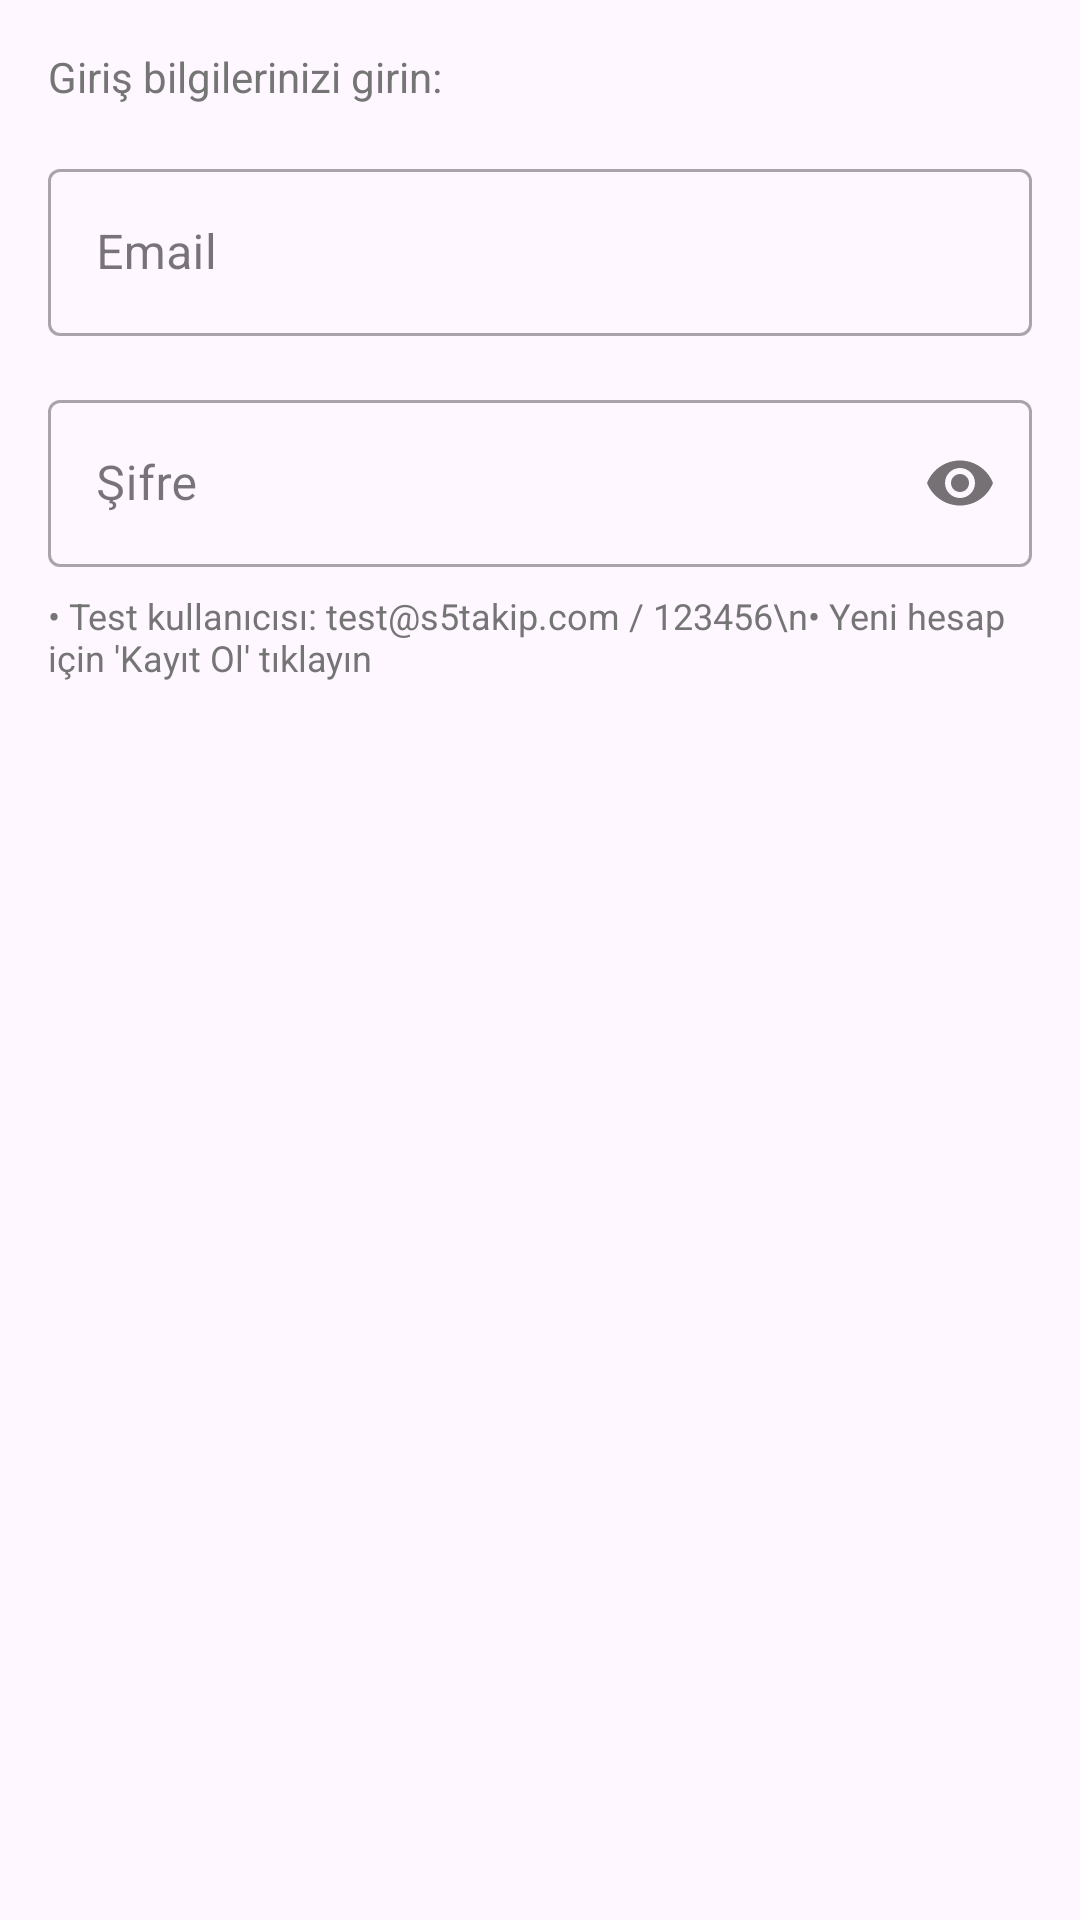

Android layout source for this screen:
<!-- AndroidManifest.xml: application theme Theme.S5Takip -->
<!-- res/layout/dialog_email_login.xml -->
<?xml version="1.0" encoding="utf-8"?>
<LinearLayout xmlns:android="http://schemas.android.com/apk/res/android"
    android:layout_width="match_parent"
    android:layout_height="wrap_content"
    android:orientation="vertical"
    android:padding="16dp">

    <TextView
        android:layout_width="wrap_content"
        android:layout_height="wrap_content"
        android:text="Giriş bilgilerinizi girin:"
        android:textSize="14sp"
        android:textColor="@color/gray_dark"
        android:layout_marginBottom="16dp" />

    <com.google.android.material.textfield.TextInputLayout
        android:layout_width="match_parent"
        android:layout_height="wrap_content"
        android:layout_marginBottom="16dp"
        android:hint="Email"
        style="@style/Widget.MaterialComponents.TextInputLayout.OutlinedBox">

        <com.google.android.material.textfield.TextInputEditText
            android:id="@+id/et_email"
            android:layout_width="match_parent"
            android:layout_height="wrap_content"
            android:inputType="textEmailAddress"
            android:maxLines="1" />

    </com.google.android.material.textfield.TextInputLayout>

    <com.google.android.material.textfield.TextInputLayout
        android:layout_width="match_parent"
        android:layout_height="wrap_content"
        android:hint="Şifre"
        style="@style/Widget.MaterialComponents.TextInputLayout.OutlinedBox"
        app:passwordToggleEnabled="true"
        xmlns:app="http://schemas.android.com/apk/res-auto">

        <com.google.android.material.textfield.TextInputEditText
            android:id="@+id/et_password"
            android:layout_width="match_parent"
            android:layout_height="wrap_content"
            android:inputType="textPassword"
            android:maxLines="1" />

    </com.google.android.material.textfield.TextInputLayout>

    <TextView
        android:layout_width="wrap_content"
        android:layout_height="wrap_content"
        android:text="• Test kullanıcısı: test@s5takip.com / 123456\n• Yeni hesap için 'Kayıt Ol' tıklayın"
        android:textSize="12sp"
        android:textColor="@color/gray_dark"
        android:layout_marginTop="8dp" />

</LinearLayout>
<!-- resources referenced by this layout -->
<resources>
  <color name="gray_dark">#FF757575</color>
  <style name="Theme.S5Takip" parent="Base.Theme.S5Takip" />
  <style name="Base.Theme.S5Takip" parent="Theme.Material3.DayNight">
          
          <item name="colorPrimary">@color/primary</item>
          <item name="colorPrimaryVariant">@color/primary_dark</item>
          <item name="colorOnPrimary">@color/white</item>
          
          <item name="colorSecondary">@color/accent</item>
          <item name="colorSecondaryVariant">@color/accent</item>
          <item name="colorOnSecondary">@color/white</item>
          
          <item name="android:statusBarColor">@color/primary_dark</item>
      </style>
  <color name="primary">#FF2196F3</color>
  <color name="primary_dark">#FF1976D2</color>
  <color name="white">#FFFFFFFF</color>
  <color name="accent">#FFFF5722</color>
</resources>
